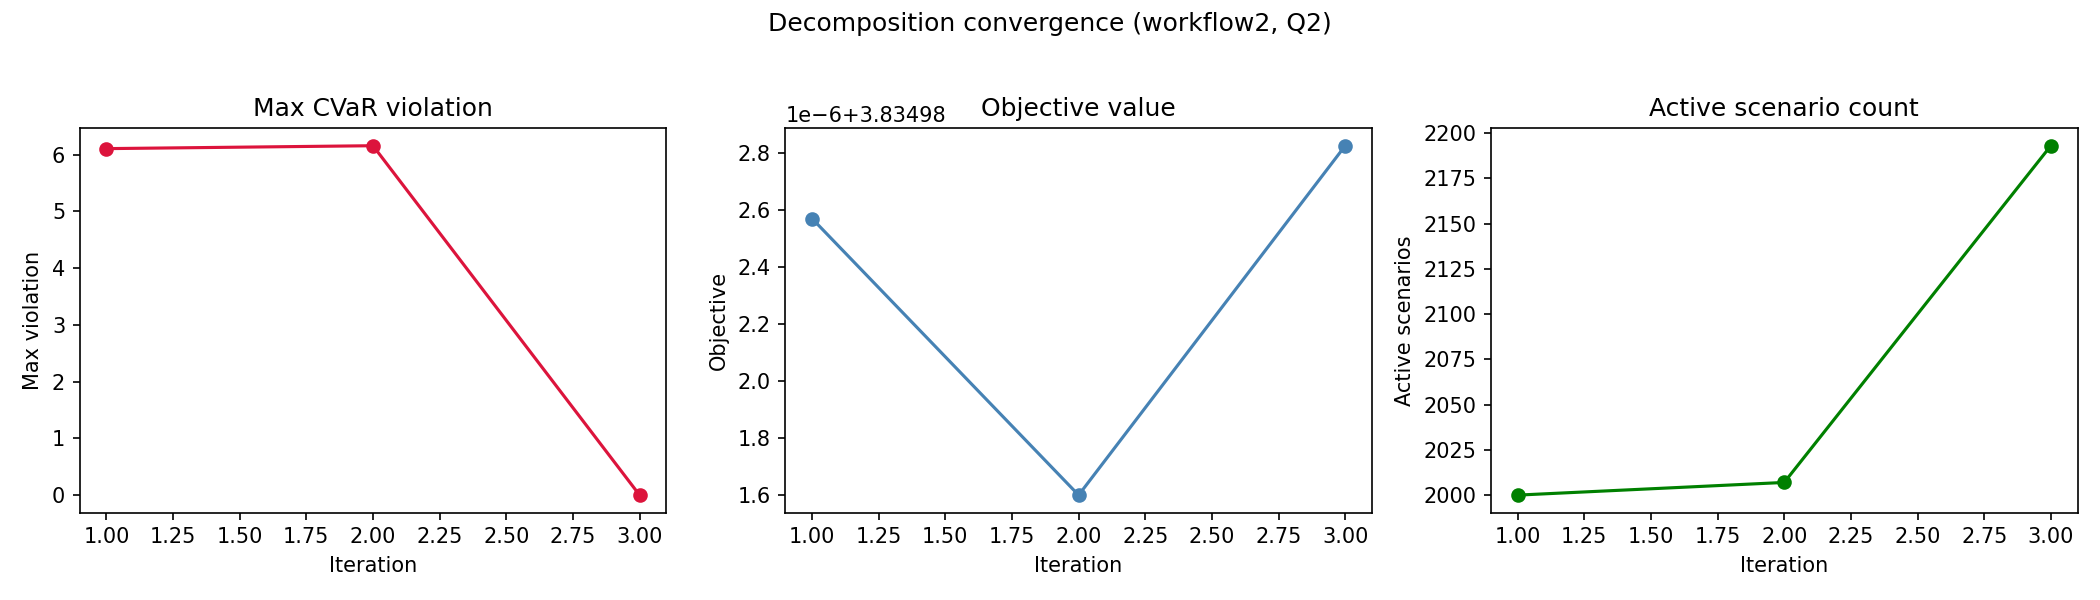

The table this chart was drawn from, first rows:
workflow, quality_level, iteration, active_scenario_count, objective_value, max_violation, num_violated_scenarios, runtime_sec
workflow2, Q2, 1, 2000, 3.835, 6.106, 7, 69.35
workflow2, Q2, 2, 2007, 3.835, 6.157, 186, 65.99
workflow2, Q2, 3, 2193, 3.835, 0.0, 0, 69.03
